Run: headless pygame with SDL's dummy video driver; simulated clock (each Clock.tick advances the game by its frame time, no real sleeping); random seed 0; keys injected as events and as key.get_pressed() state; no mouse input.
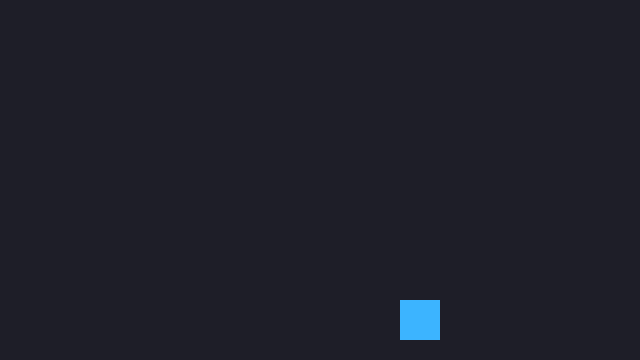
Frame 1 of 4 · flips 1–60 · no input
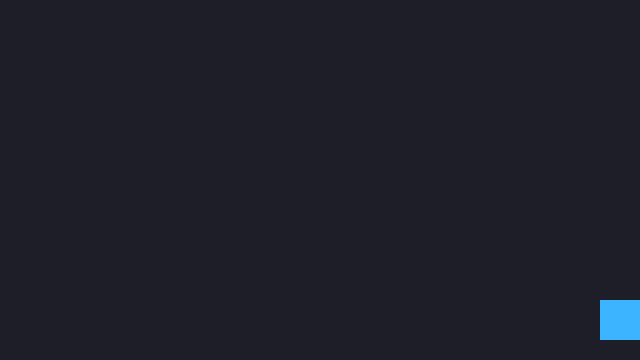
Frame 2 of 4 · flips 61–180 · tapped SPACE, RETURN · held RIGHT (→), D
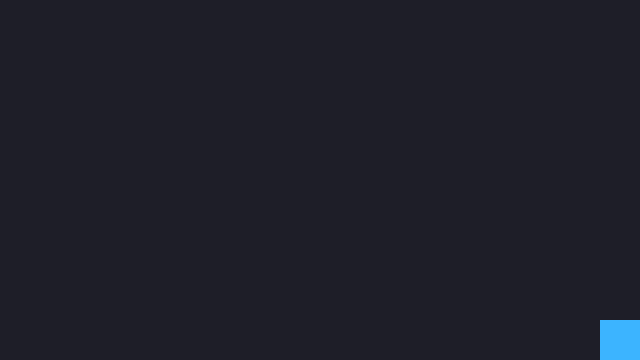
Frame 3 of 4 · flips 181–300 · held DOWN (↓), S
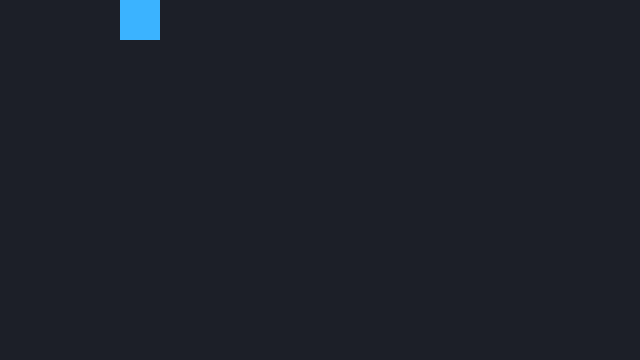
Frame 4 of 4 · flips 301–420 · held LEFT (←), A, UP (↑), W

The pygame program that drew these frames:

import pygame
import sys

pygame.init()

screen = pygame.display.set_mode((640, 360))
pygame.display.set_caption("Soul Knight: Rebirth")
clock = pygame.time.Clock()

# ------------------- ИГРОК -------------------
player = pygame.Rect(400, 300, 40, 40)
PLAYER_SPEED = 4
facing = (1, 0)  # направление последнего движения (dx, dy)

# ------------------- ПУЛИ -------------------
bullets = []          # [(rect, dx, dy), ...]
BULLET_SPEED = 10
BULLET_SIZE = 8
SHOOT_COOLDOWN = 200  # мс
last_shot = 0

# ------------------- ГЛАВНЫЙ ЦИКЛ -------------------
running = True
while running:
    dt = clock.tick(60)

    for event in pygame.event.get():
        if event.type == pygame.QUIT:
            running = False

    keys = pygame.key.get_pressed()

    # --- Движение игрока ---
    dx = dy = 0
    if keys[pygame.K_a] or keys[pygame.K_LEFT]:  dx -= PLAYER_SPEED
    if keys[pygame.K_d] or keys[pygame.K_RIGHT]: dx += PLAYER_SPEED
    if keys[pygame.K_w] or keys[pygame.K_UP]:    dy -= PLAYER_SPEED
    if keys[pygame.K_s] or keys[pygame.K_DOWN]:  dy += PLAYER_SPEED

    if dx != 0 or dy != 0:
        # запоминаем направление (по диагонали тоже работает)
        facing = (dx, dy)

    player.x += dx
    player.y += dy
    player.clamp_ip(screen.get_rect())  # не выходим за экран

    # --- Стрельба ---
    now = pygame.time.get_ticks()
    if keys[pygame.K_SPACE] and now - last_shot > SHOOT_COOLDOWN:
        bullet = pygame.Rect(player.centerx - BULLET_SIZE // 2,
                             player.centery - BULLET_SIZE // 2,
                             BULLET_SIZE, BULLET_SIZE)
        bullets.append([bullet, facing[0], facing[1]])
        last_shot = now

    # --- Обновление пуль ---
    alive_bullets = []
    for rect, bx, by in bullets:
        rect.x += bx * BULLET_SPEED
        rect.y += by * BULLET_SPEED

        # Вышла за экран — удаляем
        if not screen.get_rect().colliderect(rect):
            continue

        alive_bullets.append([rect, bx, by])
    bullets = alive_bullets

    # ------------------- ОТРИСОВКА -------------------
    screen.fill((30, 30, 40))
    pygame.draw.rect(screen, (60, 180, 255), player)
    for rect, _, _ in bullets:
        pygame.draw.rect(screen, (255, 220, 60), rect)

    pygame.display.flip()

pygame.quit()
sys.exit()
